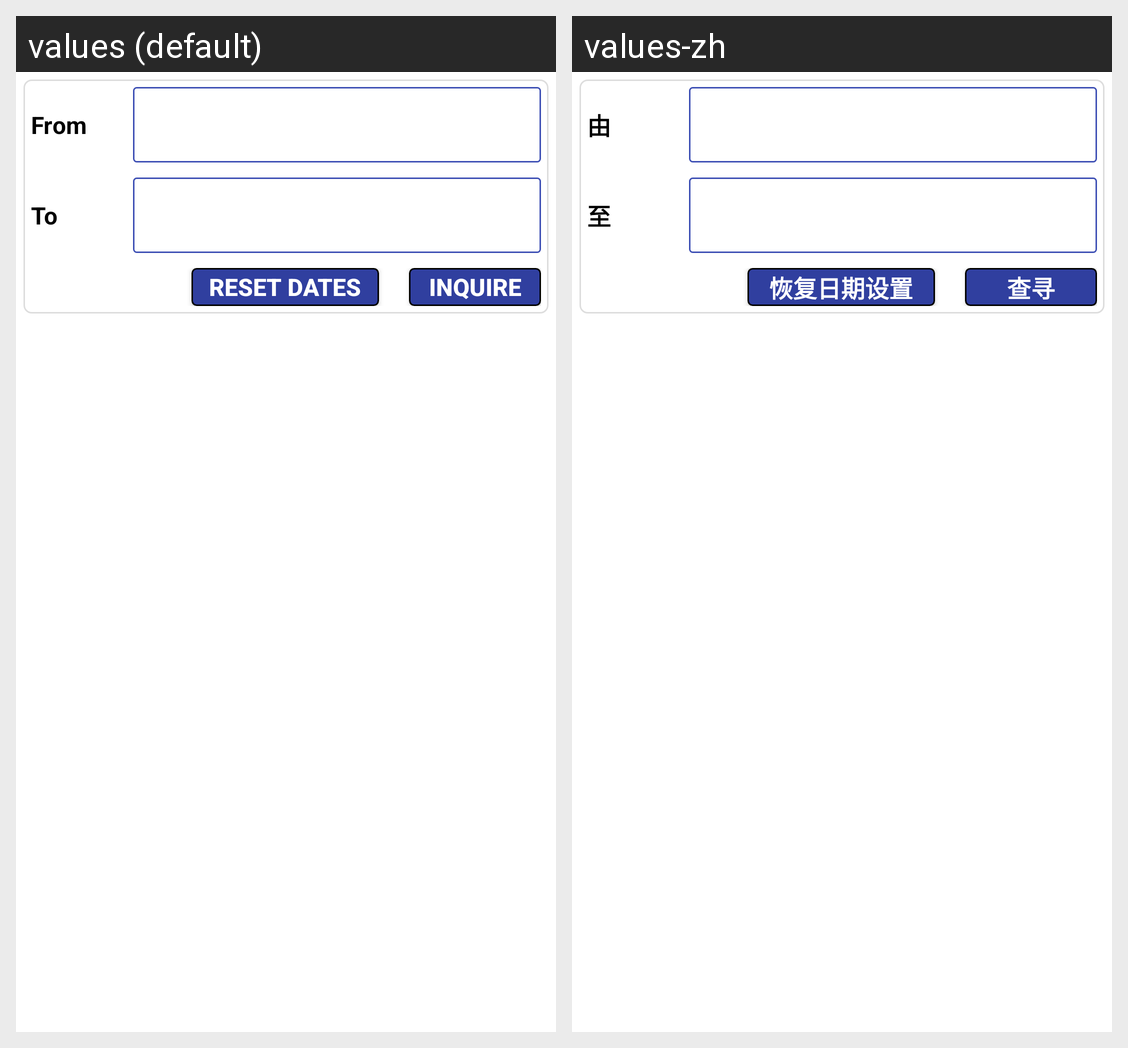

The same Android screen rendered under two of its app's locales, left to right. List the strings drawn on it with the default value and each locale's translation.
Android screen res/layout/activity_driver_point_summary.xml rendered under 2 locales, left to right: values (default), values-zh. Device: Nexus 5 (rendered at 1080×1920; each locale shown at half size, 540×960, under a caption strip naming it); theme AppTheme.
Strings drawn on this screen, with the default value and each locale's value (text and hints the layout hard-codes, and strings that could not be matched under every locale, appear in the picture but are not listed):

pointsummarydatefrom
  values: From
  values-zh: 由

pointsummarydateto
  values: To
  values-zh: 至

buttontext_reset_date
  values: RESET DATES
  values-zh: 恢复日期设置

pointsummaryinquire
  values: INQUIRE
  values-zh: 查寻
